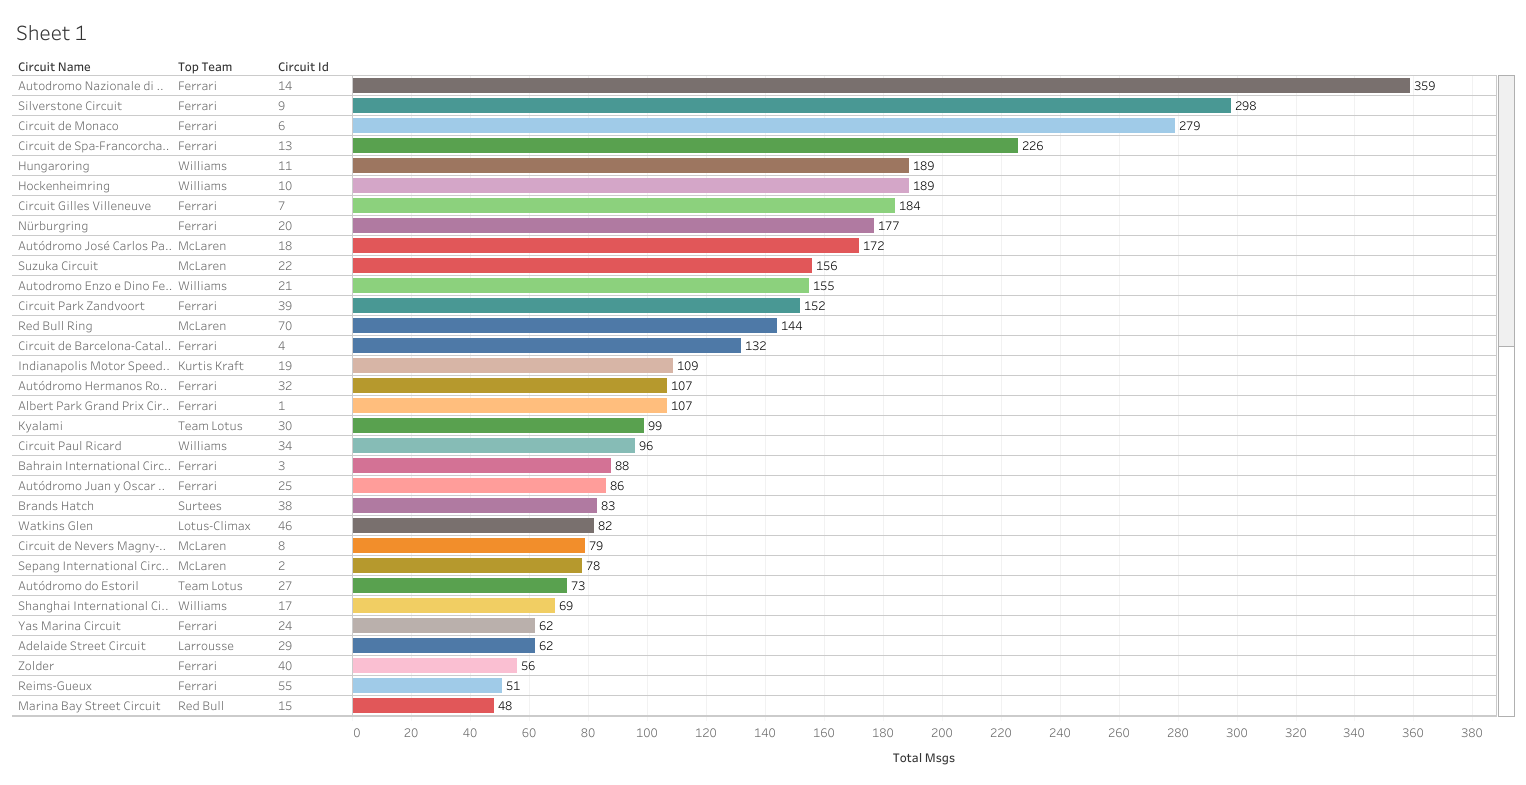

Values plotted in this chart, from the file beside it:
circuitId, circuit_name, total_msgs, top_team, top_team_msgs
27, Autódromo do Estoril, 73, Team Lotus, 12
14, Autodromo Nazionale di Monza, 359, Ferrari, 44
20, Nürburgring, 177, Ferrari, 18
13, Circuit de Spa-Francorchamps, 226, Ferrari, 20
9, Silverstone Circuit, 298, Ferrari, 33
39, Circuit Park Zandvoort, 152, Ferrari, 23
69, Circuit of the Americas, 35, Mercedes, 5
46, Watkins Glen, 82, Lotus-Climax, 8
32, Autódromo Hermanos Rodríguez, 107, Ferrari, 11
10, Hockenheimring, 189, Williams, 17
71, Sochi Autodrom, 31, Red Bull, 7
38, Brands Hatch, 83, Surtees, 7
7, Circuit Gilles Villeneuve, 184, Ferrari, 15
70, Red Bull Ring, 144, McLaren, 12
4, Circuit de Barcelona-Catalunya, 132, Ferrari, 22
11, Hungaroring, 189, Williams, 17
67, Circuit de Pedralbes, 9, Simca, 3
30, Kyalami, 99, Team Lotus, 10
6, Circuit de Monaco, 279, Ferrari, 23
15, Marina Bay Street Circuit, 48, Red Bull, 11
45, Jarama, 46, March, 5
1, Albert Park Grand Prix Circuit, 107, Ferrari, 12
17, Shanghai International Circuit, 69, Williams, 10
56, Prince George Circuit, 17, BRM, 2
22, Suzuka Circuit, 156, McLaren, 18
3, Bahrain International Circuit, 88, Ferrari, 12
26, Circuito de Jerez, 32, Tyrrell, 4
40, Zolder, 56, Ferrari, 8
42, Fair Park, 8, Williams, 1
18, Autódromo José Carlos Pace, 172, McLaren, 16
5, Istanbul Park, 35, Ferrari, 7
21, Autodromo Enzo e Dino Ferrari, 155, Williams, 14
19, Indianapolis Motor Speedway, 109, Kurtis Kraft, 46
35, Korean International Circuit, 21, Williams, 3
31, Donington Park, 4, Sauber, 2
58, Aintree, 20, Cooper-Climax, 4
2, Sepang International Circuit, 78, McLaren, 11
37, Detroit Street Circuit, 38, Ferrari, 5
29, Adelaide Street Circuit, 62, Larrousse, 8
55, Reims-Gueux, 51, Ferrari, 9
59, Circuito da Boavista, 3, Ferrari, 2
25, Autódromo Juan y Oscar Gálvez, 86, Ferrari, 15
51, Charade Circuit, 18, March, 4
36, Autódromo Internacional Nelson Piquet, 43, Ferrari, 5
34, Circuit Paul Ricard, 96, Williams, 13
8, Circuit de Nevers Magny-Cours, 79, McLaren, 15
48, Mosport International Raceway, 35, McLaren, 5
64, Ain Diab, 11, Cooper, 3
44, Las Vegas Street Circuit, 14, ATS, 2
75, Autódromo Internacional do Algarve, 7, Haas F1 Team, 2
24, Yas Marina Circuit, 62, Ferrari, 11
16, Fuji Speedway, 17, March, 3
61, AVUS, 2, Team Lotus, 1
12, Valencia Street Circuit, 27, Force India, 4
53, Rouen-Les-Essarts, 9, Maserati, 2
33, Phoenix street circuit, 12, Dallara, 2
62, Monsanto Park Circuit, 5, Aston Martin, 2
68, Buddh International Circuit, 19, Marussia, 5
66, Circuit Bremgarten, 17, Ferrari, 6
49, Montjuïc, 20, Brabham, 4
... 16 more rows
